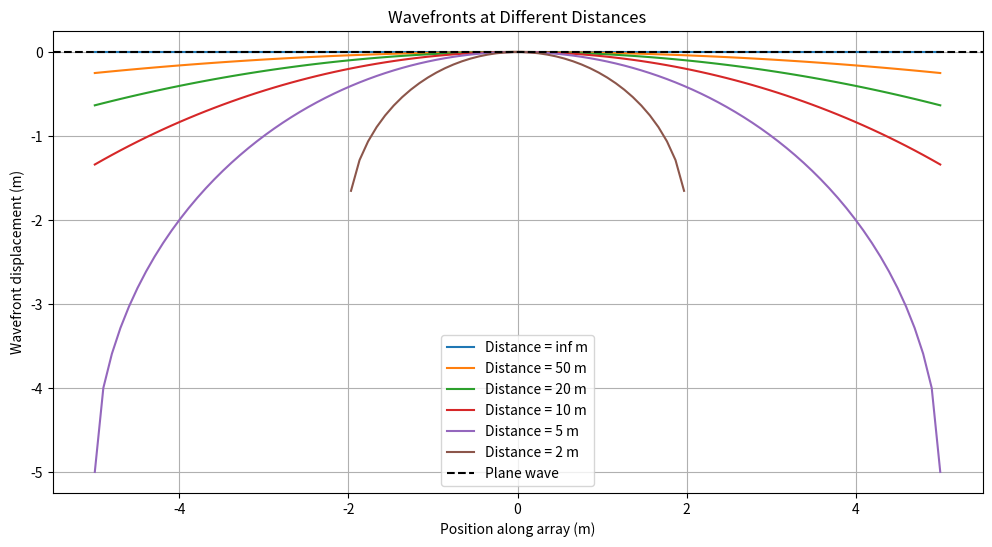

Source code (Python):
import numpy as np
import matplotlib.pyplot as plt

# Function to generate wavefront points
def generate_wavefront(distance, array_length, num_points=100):
    x = np.linspace(-array_length / 2, array_length / 2, num_points)
    if distance == float('inf'):
        # Plane wave
        y = np.zeros(num_points)
    else:
        # Circular wavefront
        y = np.sqrt(distance**2 - x**2) - distance
    return x, y

# Function to calculate the error metric
def calculate_error_metric(y_wavefront, y_plane):
    return np.linalg.norm(y_wavefront - y_plane)

# Parameters
array_length = 10.0  # Length of the array in meters
distances = [float('inf'), 50, 20, 10, 5, 2]  # Distances of the sound source in meters
num_points = 100  # Number of points on the wavefront

# Generate wavefronts and calculate errors
wavefronts = []
errors = []
x = np.linspace(-array_length / 2, array_length / 2, num_points)
y_plane = np.zeros(num_points)

for distance in distances:
    x_wavefront, y_wavefront = generate_wavefront(distance, array_length, num_points)
    wavefronts.append((x_wavefront, y_wavefront))
    error = calculate_error_metric(y_wavefront, y_plane)
    errors.append(error)

# Plotting
plt.figure(figsize=(12, 6))
for i, (distance, (x_wavefront, y_wavefront)) in enumerate(zip(distances, wavefronts)):
    plt.plot(x_wavefront, y_wavefront, label=f'Distance = {distance} m')

plt.axhline(0, color='black', linestyle='--', label='Plane wave')
plt.xlabel('Position along array (m)')
plt.ylabel('Wavefront displacement (m)')
plt.title('Wavefronts at Different Distances')
plt.legend()
plt.grid(True)
plt.show()

# Print errors
for distance, error in zip(distances, errors):
    print(f'Distance: {distance} m, Error: {error:.4f} m')
